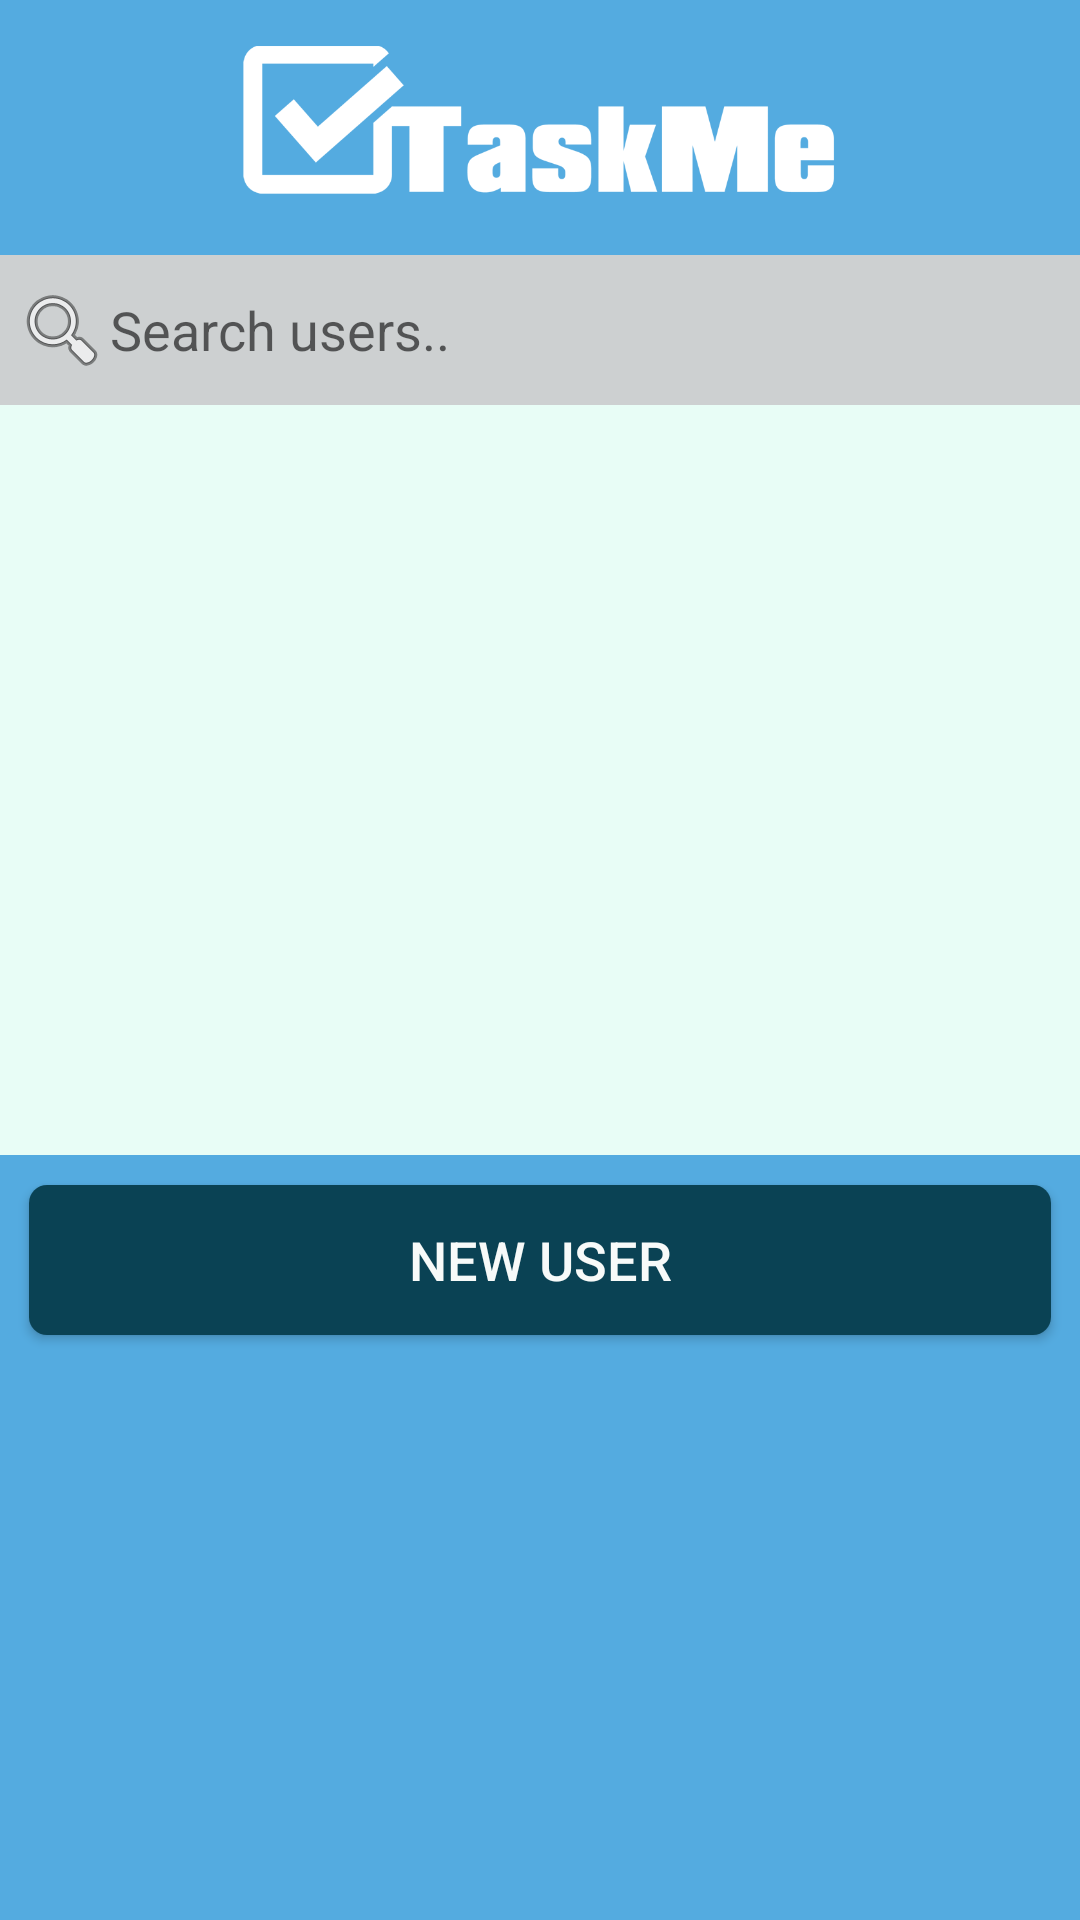

Write the Android layout XML for this screen, with the resource values it uses.
<!-- AndroidManifest.xml: application theme AppTheme -->
<!-- res/layout/activity_pretraga_korisnika.xml -->
<RelativeLayout xmlns:android="http://schemas.android.com/apk/res/android"
    xmlns:tools="http://schemas.android.com/tools" android:layout_width="match_parent"
    android:layout_height="match_parent" android:paddingLeft="@dimen/activity_horizontal_margin"
    android:paddingRight="@dimen/activity_horizontal_margin"
    android:paddingTop="@dimen/activity_vertical_margin"
    android:paddingBottom="@dimen/activity_vertical_margin"
    tools:context="com.example.mpetk.taskme;"
    android:background="#54ABE0"
    >
    <LinearLayout android:layout_width="fill_parent"
        android:layout_height="wrap_content"
        android:orientation="vertical"
        android:id="@+id/linearLayout">



        <ImageView
            android:layout_width="200dp"
            android:layout_height="70dp"
            android:src="@drawable/logo1"
            android:layout_marginTop="5dp"
            android:layout_marginBottom="10dp"
            android:layout_gravity="center"
            />

        <EditText android:id="@+id/inputSearch"
            android:layout_width="fill_parent"
            android:layout_height="50dp"
            android:background="#CDD0D1"
            android:hint="Search users.."
            android:inputType="textVisiblePassword"
            android:paddingLeft="5dp"
            android:drawableLeft="@android:drawable/ic_menu_search"
            />
        <ListView
            android:layout_width="fill_parent"
            android:layout_height="250dp"
            android:background="#E8FDF6"
            android:id="@+id/lista_usera"
            android:textColor="#000000"
            />

        <Button
            android:layout_width="fill_parent"
            android:layout_height="50dp"
            android:text="new user"
            android:id="@+id/pretraga_add_korisnik"
            android:layout_marginTop="10dp"
            android:layout_marginBottom="10dp"
            android:layout_marginRight="10dp"
            android:background="@drawable/zakrivljeno"
            android:textSize="18sp"
            android:textColor="#F7FAF9"
            android:layout_marginLeft="10dp"
            />





</LinearLayout>



</RelativeLayout>
<!-- resources referenced by this layout -->
<resources>
  <!-- drawable logo1: png bitmap (drawable, 15223 bytes) -->
  <!-- drawable zakrivljeno (drawable) -->
  <?xml version="1.0" encoding="utf-8"?>
  <shape xmlns:android="http://schemas.android.com/apk/res/android"
  android:shape="rectangle">
  <solid android:color="#0A4254" />
  <corners android:bottomRightRadius="6dp"
      android:bottomLeftRadius="6dp"
      android:topRightRadius="6dp"
      android:topLeftRadius="6dp"/>
  </shape>
  <style name="AppTheme" parent="Theme.AppCompat.Light">
          
          <item name="colorPrimary">@color/colorPrimary</item>
          <item name="colorPrimaryDark">@color/colorPrimaryDark</item>
          <item name="colorAccent">@color/colorAccent</item>
      </style>
  <color name="colorPrimary">#EDF3F5</color>
  <color name="colorPrimaryDark">#0A4254</color>
  <color name="colorAccent">#3274E6</color>
</resources>
